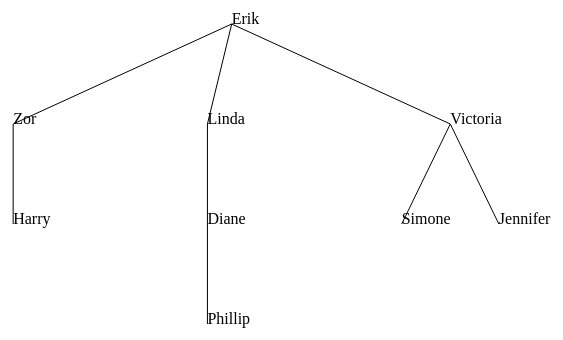
D3 v4 page, settled after 360 driven frames (6 s of simulated time); the page loaded 1 data file(s).


    var margin = {top: 50, right: 70, bottom: 150, left: 50},
        width = 800 - margin.left - margin.right,
        height = 500 - margin.top - margin.bottom;


    var svg = d3.select("svg")
        .attr("width", width + margin.left + margin.right)
        .attr("height", height + margin.top + margin.bottom)
        .append("g")
        .attr("transform", "translate(" + margin.left + "," + margin.top + ")");
        
        // Stratifying the data for use in a tree
        // Must be outside the .csv function.
        var strat = d3.stratify()
            .id(function(d) { return d.name; })
            .parentId(function(d) { return d.parent; });
        
        var tree = d3.tree();
        
        d3.csv("example_data.csv", function(data) {
            console.log(data);
            
            // Stratify the data
            var root_strat = strat(data);
            console.log(root_strat);
            
            // Now treeify the data
            var root_tree = tree(root_strat);
            console.log(root_tree);
            
            // Draw the lines between the relations
            // .links() returns a source and target for each link.
            svg.selectAll(".path").data(root_tree.links()).enter()
                .append("line")
                .style("stroke", "black")
                .attr("x1", function(d) {return d.source.x*width; })
                .attr("y1", function(d) {return d.source.y*height; })
                .attr("x2", function(d) {return d.target.x*width; })
                .attr("y2", function(d) {return d.target.y*height; })
            
            // Display the actual names
            // For this we use .descendants(), which gives the nodes in order as they go down the tree
            // We position with the default .x and .y attributes given to us
            svg.selectAll(".node").data(root_tree.descendants()).enter()
                .append("text")
                .attr("transform", function(d) { return "translate(" + (width * d.x) + "," + (height * d.y) + ")"; })
                .text(function(d) { return d.id; });
            
        });
    

### data: example_data.csv
name, parent
Erik, 
Zor, Erik
Linda, Erik
Victoria, Erik
Simone, Victoria
Jennifer, Victoria
Diane, Linda
Phillip, Diane
Harry, Zor